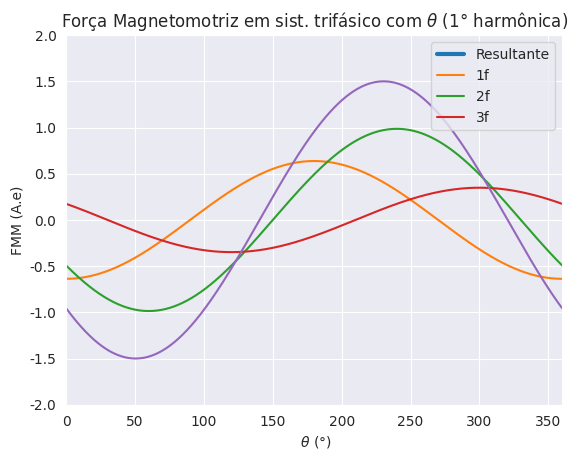

Reproduce this figure in Python. (Note: this script raises an exception after producing the figure.)
#!/usr/bin/env python
# coding: utf-8
#Author : V.S.Nörnberg


# # Simulação da Distribuição Espacial da FMM

# In[2]:


import matplotlib.pyplot as plt
import numpy as np
import seaborn as sns
from matplotlib.animation import FuncAnimation
from math import sqrt, pi
sns.set_style('darkgrid')

def hs(n,theta,ni=50):
    arr=np.array([(k-1)*2 for k in range(1,n+1)])/2
    ns=[]
    for i in arr:
        ns.append((-1)**i*(np.cos((1+i*2)*theta))*(1/(1+2*i))*(ni/2)*(4/np.pi))
    return sum(ns)

theta=np.linspace(0,2*np.pi,1000)

from matplotlib.animation import FuncAnimation
import matplotlib.animation as animation

fig=plt.figure()


ax=plt.axes(xlim=(0,360),ylim=(-2,2))
plt.title(r'Força Magnetomotriz em sist. trifásico com $\theta$ (1° harmônica)')
plt.xlabel(r' $\theta$ (°)')
plt.ylabel('FMM (A.e)')

t=np.linspace(-8,8,1000)
line,=ax.plot([],[],lw=3)

N=4
lines = [plt.plot([], [])[0] for _ in range(N)]

def init():
    
    for line in lines:
        line.set_data([],[])
    
    lines[0].axes.legend(('Resultante','1f','2f','3f'),loc='upper right')
    
    return lines
   
def animate(i):
    #Fases estacionárias
    #Para fase unitária, Amax=pi/2
    y1=hs(1,theta,(pi/2)*np.sin(2*np.pi*(i+.01*i)))
    y2=hs(1,theta+((2*np.pi)/3),(pi/2)*np.sin(2*np.pi*((i+.01*i))+((2*np.pi)/3)))
    y3=hs(1,theta+((4*np.pi)/3),(pi/2)*np.sin(2*np.pi*(i+.01*i)+((4*np.pi)/3)))
    
    #Resultante Viajante
    yr=y1+y2+y3
    
    ondas=[y1,y2,y3,yr]
    
    
    for j,line in enumerate(lines):
        line.set_data(theta*(180/(np.pi)),ondas[j])

        
    return lines

anim=FuncAnimation(fig,animate,init_func=init,frames=500,interval=20)
anim.save('fmm1r.mp4')
